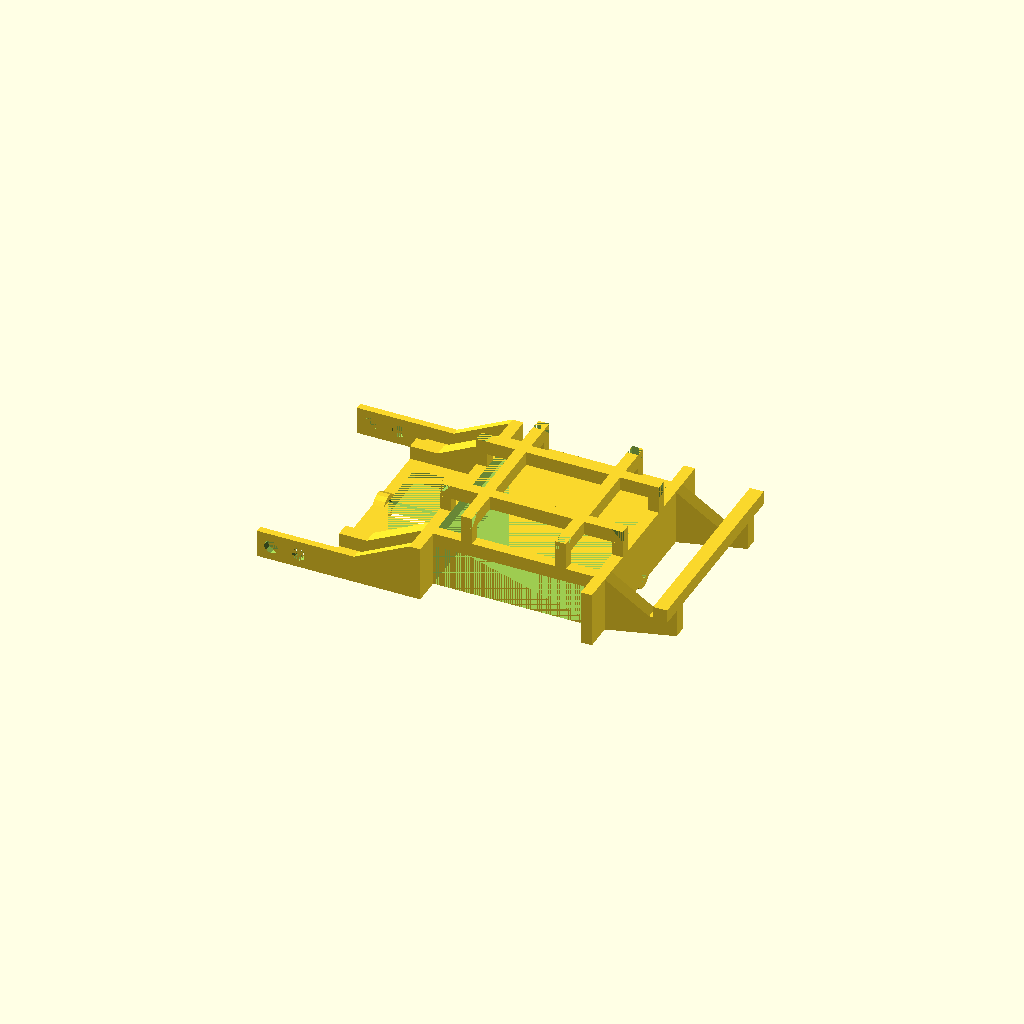
Cell 1 — every parameter at its default value.
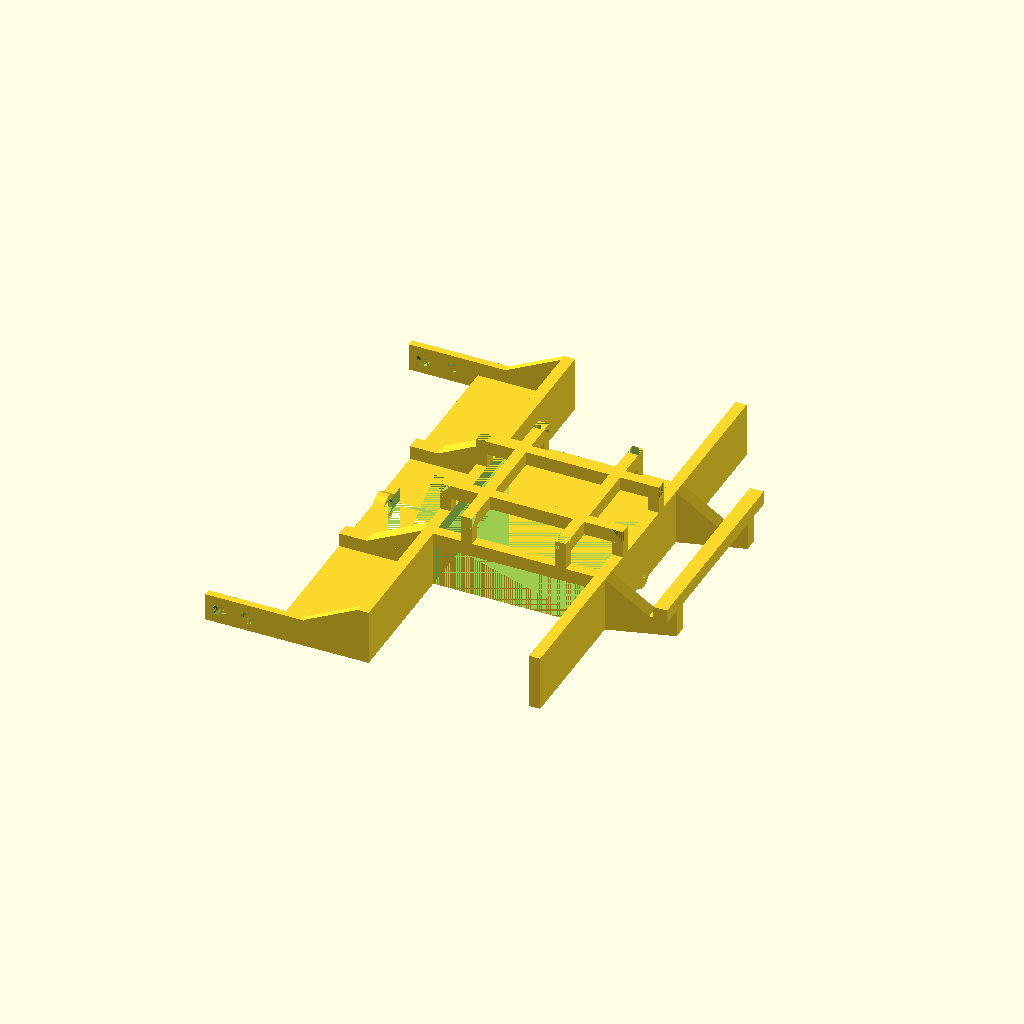
Cell 2: frame_width = 160 (everything else at default).
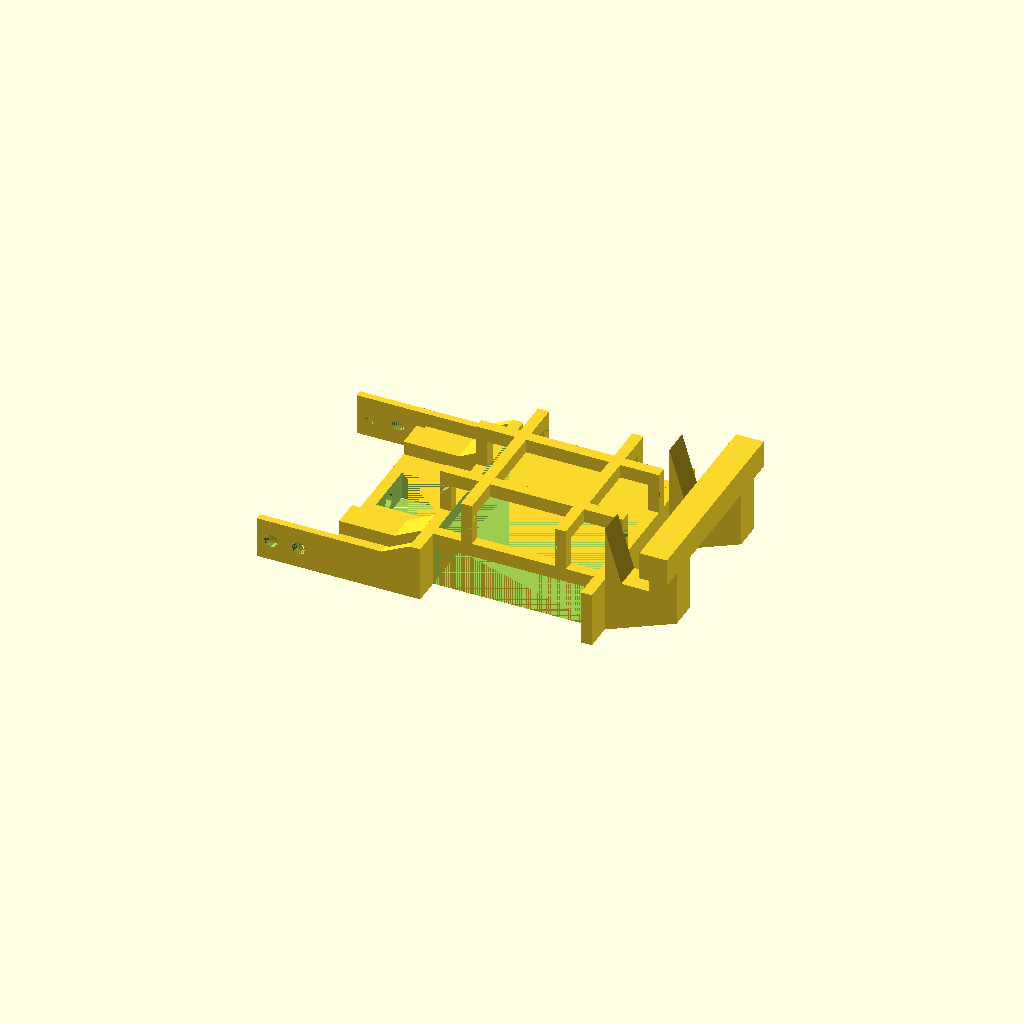
Cell 3 — frame_thickness set to 10, the other parameters unchanged.
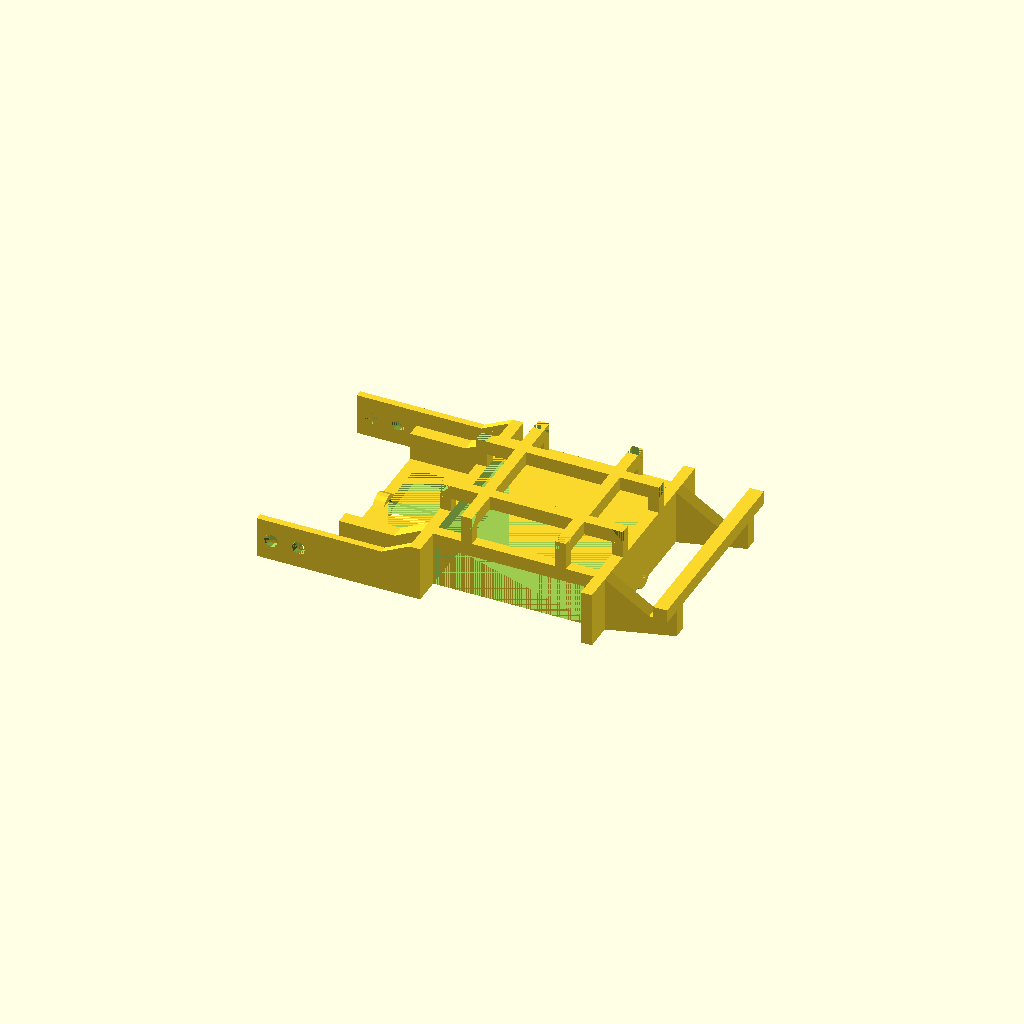
Cell 4 — border_height set to 10, the other parameters unchanged.
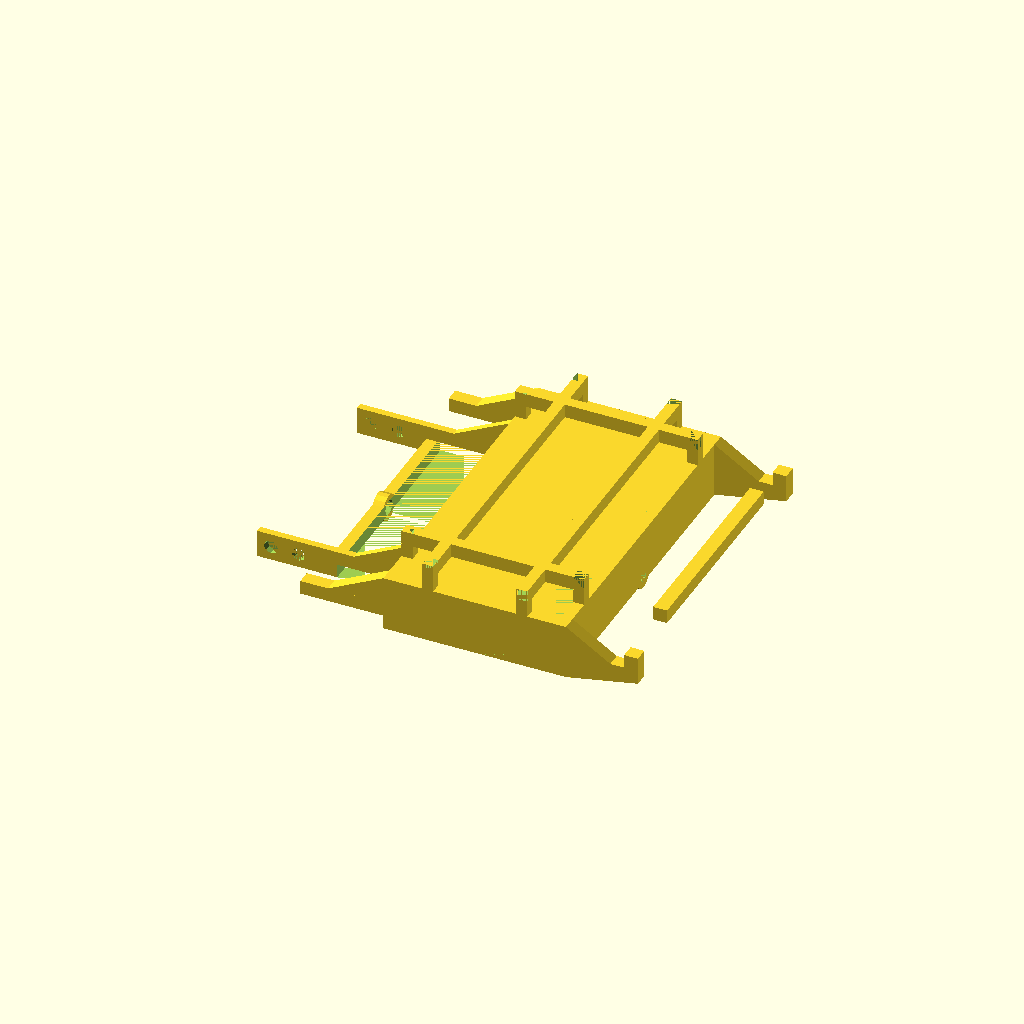
Cell 5: arch_width = 120 (everything else at default).
One fixed orthographic camera (rotation 55°, 0°, 25°; colour scheme Cornfield) for every cell.
OpenSCAD source file parts/rear_frame.scad:
/*
 * Copyright (c) 2026 Patrick Charon
 * Licensed under CERN-OHL-P <https://cern-ohl.web.cern.ch/>
*/

frame_width = 80;
frame_thickness = 5;
border_height = 5;
border_width = 2.5;
border_thickness = frame_thickness + border_height;

arch_width = 60;
arch_length = 66;
arch_height = 20;

beam_width = 4;
arch_thickness = 5;

grid_offset = 10;

front_step_length = 30;

mount_bracket_length = 25;
mount_screw_spacing = 10;
mount_screw_offset = 2.5;
mount_screw_diameter = 5;

shaft_diameter = 5.5;

axle_screw_diameter = 4.5;

tail_length = 26;
rear_bumper_width = 75;

module rear_frame() {
    difference() {
        union() {
            translate([0, 0, arch_height / 2]) {
                cube([arch_length, arch_width, arch_height], center = true);
            }

            for (x = [beam_width * 3 / 2 + grid_offset, arch_length - beam_width * 3 / 2 - grid_offset]) {
                for (y = [-1, 1]) {
                    translate([
                        x - arch_length / 2,
                        y * (arch_width - beam_width) / 2,
                        arch_height + frame_thickness / 2
                    ]) {
                        cube([
                            beam_width,
                            beam_width,
                            frame_thickness
                        ], center = true);
                    }

                    translate([
                        0,
                        y * (arch_width / 2 - grid_offset - beam_width * 3 / 2),
                        arch_height + arch_thickness / 2 + frame_thickness
                    ]) {
                        cube([
                            arch_length,
                            beam_width,
                            arch_thickness
                        ], center = true);
                    }
                }
            }

            for (y = [beam_width * 3 / 2 + grid_offset, arch_width - beam_width * 3 / 2 - grid_offset]) {
                for (x = [-1, 1]) {
                    translate([
                        x * (arch_length - beam_width) / 2,
                        y - arch_width / 2,
                        arch_height + frame_thickness / 2
                    ]) {
                        cube([
                            beam_width,
                            beam_width,
                            frame_thickness
                        ], center = true);
                    }

                    translate([
                        x * (arch_length / 2 - grid_offset - beam_width * 3 / 2),
                        0,
                        arch_height + arch_thickness / 2 + frame_thickness
                    ]) {
                        cube([
                            beam_width,
                            arch_width,
                            arch_thickness
                        ], center = true);
                    }
                }
            }

            for (x = [-1, 1]) {
                for (y = [-1, 1]) {
                    translate([
                        x * (arch_length - beam_width) / 2,
                        y * (arch_width / 2 + (frame_width - arch_width) /4),
                        arch_height / 2
                    ]) {
                        cube([
                            beam_width,
                            (frame_width - arch_width) / 2,
                            arch_height
                        ], center = true);
                    }
                }
            }

            translate([
                -(arch_length + front_step_length) / 2,
                0,
                frame_thickness / 2
            ]) {
                cube([
                    front_step_length,
                    frame_width,
                    frame_thickness
                ], center = true);
            }

            for (y = [-1, 1]) {
                translate([
                    -(arch_length + front_step_length) / 2,
                    y * (frame_width - border_width) / 2,
                    border_height / 2 + frame_thickness
                ]) {
                    cube([
                        front_step_length,
                        border_width,
                        border_height
                    ], center = true);
                }

                translate([
                    -(arch_length / 2 + front_step_length / 2),
                    y * (arch_width - frame_thickness) / 2,
                    border_height / 2 + frame_thickness
                ]) {
                    cube([
                        front_step_length,
                        frame_thickness,
                        border_height
                    ], center = true);
                }

                translate([
                    -(arch_length / 2 + front_step_length + mount_bracket_length / 2),
                    y * (frame_width - border_width) / 2,
                    border_thickness / 2
                ]) {
                    cube([
                        mount_bracket_length,
                        border_width,
                        border_thickness
                    ], center = true);
                }
            }

            for (y = [-1, 1]) {
                translate([
                    -arch_length / 2,
                    y * (frame_width - border_width) / 2,
                    border_thickness
                ]) rotate([90, 0, 0]) {
                    triangle_side = arch_height - border_thickness;

                    linear_extrude(border_width, center=true)
                        polygon([
                            [-2 * triangle_side, 0],
                            [0, 0],
                            [0, triangle_side]
                        ]);
                }

                translate([
                    -arch_length / 2,
                    y * (arch_width - frame_thickness) / 2,
                    border_thickness
                ]) rotate([90, 0, 0]) {
                    triangle_side = arch_height - border_thickness;

                    linear_extrude(frame_thickness, center=true)
                        polygon([
                            [-2 * triangle_side, 0],
                            [0, 0],
                            [0, triangle_side]
                        ]);
                }

                for (x = [-(arch_length / 2 + front_step_length), -(arch_length / 2), arch_length / 2 - beam_width]) {
                    translate([
                        x,//-(arch_length / 2 + front_step_length),
                        0,
                        frame_thickness / 2
                    ]) rotate([0, 90, 0]) {
                        cylinder(d = shaft_diameter + beam_width, h = beam_width);
                    }
                }

            }

            for (y = [-1, 1]) {
                translate([
                    arch_length / 2,
                    y * (arch_width - frame_thickness) / 2,
                    0
                ]) rotate([90, 0, 0]) {
                    linear_extrude(frame_thickness, center = true) {
                        polygon([
                            [0, 0],
                            [tail_length, frame_thickness],
                            [tail_length, 2 * frame_thickness],
                            [tail_length - 2 * frame_thickness, 2 * frame_thickness],
                            [0, 4 * frame_thickness]
                        ]);
                    }

                    translate([
                        tail_length - frame_thickness / 2,
                        5/2 * frame_thickness,
                        0
                    ]) {
                        cube(frame_thickness, center = true);
                    }
                }
            }

            translate([
                arch_length / 2 + tail_length - frame_thickness / 2,
                0,
                7/2 * frame_thickness
            ]) {
                cube([
                    frame_thickness,
                    rear_bumper_width,
                    frame_thickness
                ], center = true);
            }
        }

        union() {
            translate([0, 0, (arch_height - arch_thickness) / 2]) {
                cube([
                    arch_length - 2 * beam_width,
                    arch_width,
                    arch_height - arch_thickness
                ], center = true);
            }

            translate([0, 0, arch_height - arch_thickness / 2]) {
                cube([
                    arch_length - 2 * beam_width,
                    arch_width - 2 * beam_width,
                    arch_thickness
                ], center = true);
            }

            for (x = [-1, 1]) {
                translate([
                    x * (arch_length / 2 - grid_offset - beam_width * 3 / 2),
                    arch_width / 2 - beam_width,
                    arch_height + arch_thickness + (arch_thickness - beam_width)
                ]) rotate([0, -90, 0]) {
                    linear_extrude(beam_width, center = true)
                        polygon([
                            [0, beam_width],
                            [beam_width, 0],
                            [beam_width, beam_width]
                        ]);
                }

                translate([
                    x * (arch_length / 2 - grid_offset - beam_width * 3 / 2),
                    -arch_width / 2 + beam_width,
                    arch_height + arch_thickness + (arch_thickness - beam_width)
                ]) rotate([180, -90, 0]) {
                    linear_extrude(beam_width, center = true)
                        polygon([
                            [0, beam_width],
                            [beam_width, 0],
                            [beam_width, beam_width]
                        ]);
                }
            }

            for (y = [-1, 1]) {
                translate([
                    arch_length / 2 - beam_width,
                    y * (arch_width / 2 - grid_offset - beam_width * 3 / 2),
                    arch_height + arch_thickness + (arch_thickness - beam_width)
                ]) rotate([0, -90, -90]) {
                    linear_extrude(beam_width, center = true)
                        polygon([
                            [0, beam_width],
                            [beam_width, 0],
                            [beam_width, beam_width]
                        ]);
                }

                translate([
                    -arch_length / 2 + beam_width,
                    y * (arch_width / 2 - grid_offset - beam_width * 3 / 2),
                    arch_height + arch_thickness + (arch_thickness - beam_width)
                ]) rotate([0, -90, 90]) {
                    linear_extrude(beam_width, center = true)
                        polygon([
                            [0, beam_width],
                            [beam_width, 0],
                            [beam_width, beam_width]
                        ]);
                }
            }

            translate([
                -(arch_length + front_step_length - beam_width) / 2,
                0,
                frame_thickness / 2
            ]) {
                cube([
                    front_step_length - beam_width,
                    arch_width - frame_thickness * 4,
                    frame_thickness
                ], center = true);
            }

            translate([
                -(arch_length / 2 - beam_width),
                0,
                frame_thickness / 2
            ]) rotate([0, -90, 0]) {
                cylinder(d = shaft_diameter, h = front_step_length + beam_width);
            }

            translate([
                arch_length / 2 - beam_width,
                0,
                frame_thickness / 2
            ]) rotate([0, 90, 0]) {
                cylinder(d = axle_screw_diameter, h = beam_width);
            }

            for (y = [-1, 1]) {
                for (x = [0, mount_screw_spacing]) {
                    translate([
                        -(arch_length / 2 + front_step_length + mount_bracket_length - mount_screw_offset - mount_screw_diameter / 2 - x),
                        y * (frame_width - border_width) / 2,
                        border_thickness / 2
                    ]) rotate([90, 0, 0]) {
                        cylinder(d = mount_screw_diameter, h = border_width, center = true);
                    }
                }
            }
        }
    }
}

rear_frame();
Parameter table extracted from the source (name, type, default, range or options):
frame_width: number, default 80
frame_thickness: number, default 5
border_height: number, default 5
border_width: number, default 2.5
arch_width: number, default 60
arch_length: number, default 66
arch_height: number, default 20
beam_width: number, default 4
arch_thickness: number, default 5
grid_offset: number, default 10
front_step_length: number, default 30
mount_bracket_length: number, default 25
mount_screw_spacing: number, default 10
mount_screw_offset: number, default 2.5
mount_screw_diameter: number, default 5
shaft_diameter: number, default 5.5
axle_screw_diameter: number, default 4.5
tail_length: number, default 26
rear_bumper_width: number, default 75
